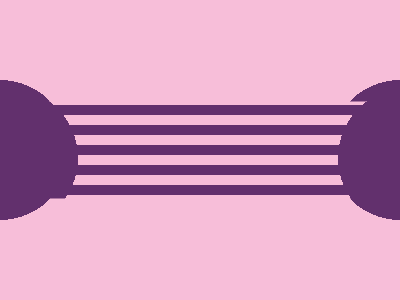

Write a web page that renders exactly this picture using CSS.

<!-- Version 1 -->
<style>*{background:radial-gradient(1Q,#62306d 74Q,#f7bed9 0)50vw 0/50ch 75vw;*{background:linear-gradient(#62306d 10px,#0000 0)0 18Q/1Q 5vw,radial-gradient(1Q,#62306d 74Q,#f7bed9 0)50vw 0/50ch 75vw;clip-path:inset(99Q 0
</style>
